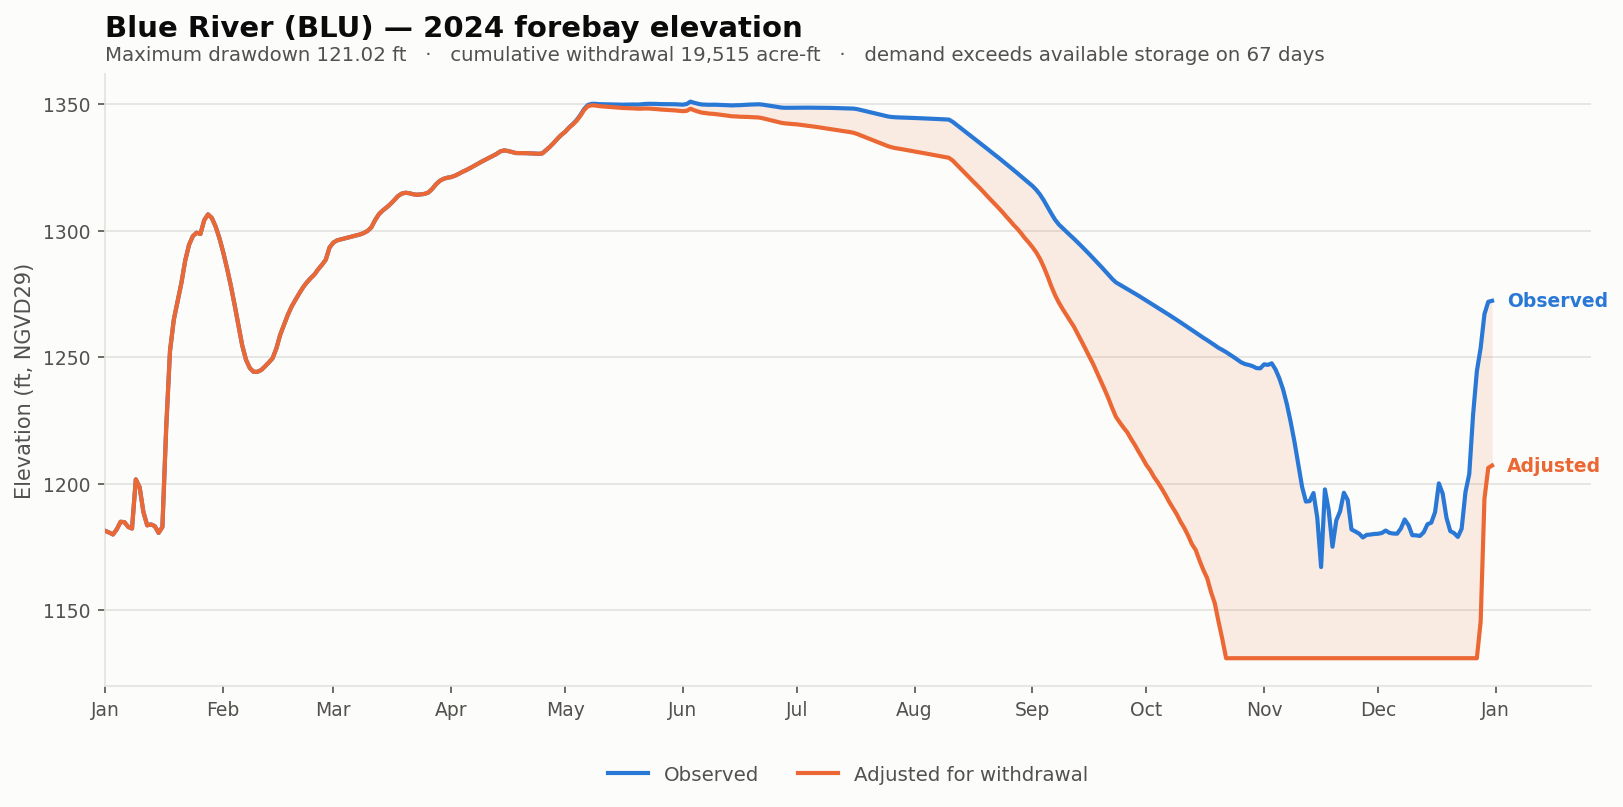

The file beside this chart, header and first rows:
date, elev_observed_ft, elev_adjusted_ft, storage_observed_af, storage_adjusted_af, demand_cfs, cumulative_withdrawal_af, elev_change_ft, at_rating_floor
2024-01-01, 1181, 1181, 4132, 4132, 0.0, 0.0, 0.0, False
2024-01-02, 1181, 1181, 4068, 4068, 0.0, 0.0, 0.0, False
2024-01-03, 1180, 1180, 3984, 3984, 0.0, 0.0, 0.0, False
2024-01-04, 1182, 1182, 4200, 4200, 0.0, 0.0, 0.0, False
2024-01-05, 1185, 1185, 4690, 4690, 0.0, 0.0, 0.0, False
2024-01-06, 1185, 1185, 4656, 4656, 0.0, 0.0, 0.0, False
2024-01-07, 1183, 1183, 4384, 4384, 0.0, 0.0, 0.0, False
2024-01-08, 1182, 1182, 4250, 4250, 0.0, 0.0, 0.0, False
2024-01-09, 1202, 1202, 7340, 7340, 0.0, 0.0, 0.0, False
2024-01-10, 1199, 1199, 6822, 6822, 0.0, 0.0, 0.0, False
2024-01-11, 1189, 1189, 5178, 5178, 0.0, 0.0, 0.0, False
2024-01-12, 1184, 1184, 4453, 4453, 0.0, 0.0, 0.0, False
2024-01-13, 1184, 1184, 4490, 4490, 0.0, 0.0, 0.0, False
2024-01-14, 1183, 1183, 4421, 4421, 0.0, 0.0, 0.0, False
2024-01-15, 1181, 1181, 4055, 4055, 0.0, 0.0, 0.0, False
2024-01-16, 1183, 1183, 4378, 4378, 0.0, 0.0, 0.0, False
2024-01-17, 1222, 1222, 11534, 11534, 0.0, 0.0, 0.0, False
2024-01-18, 1252, 1252, 20080, 20080, 0.0, 0.0, 0.0, False
2024-01-19, 1265, 1265, 24640, 24640, 0.0, 0.0, 0.0, False
2024-01-20, 1272, 1272, 27730, 27730, 0.0, 0.0, 0.0, False
2024-01-21, 1279, 1279, 31180, 31180, 0.0, 0.0, 0.0, False
2024-01-22, 1288, 1288, 35914, 35914, 0.0, 0.0, 0.0, False
2024-01-23, 1294, 1294, 39522, 39522, 0.0, 0.0, 0.0, False
2024-01-24, 1298, 1298, 41698, 41698, 0.0, 0.0, 0.0, False
2024-01-25, 1299, 1299, 42575, 42575, 0.0, 0.0, 0.0, False
2024-01-26, 1299, 1299, 42214, 42214, 0.0, 0.0, 0.0, False
2024-01-27, 1304, 1304, 45798, 45798, 0.0, 0.0, 0.0, False
2024-01-28, 1306, 1306, 47335, 47335, 0.0, 0.0, 0.0, False
2024-01-29, 1305, 1305, 46449, 46449, 0.0, 0.0, 0.0, False
2024-01-30, 1302, 1302, 44183, 44183, 0.0, 0.0, 0.0, False
2024-01-31, 1297, 1297, 41272, 41272, 0.0, 0.0, 0.0, False
2024-02-01, 1292, 1292, 37830, 37830, 0.0, 0.0, 0.0, False
2024-02-02, 1285, 1285, 34300, 34300, 0.0, 0.0, 0.0, False
2024-02-03, 1278, 1278, 30680, 30680, 0.0, 0.0, 0.0, False
2024-02-04, 1271, 1271, 27190, 27190, 0.0, 0.0, 0.0, False
2024-02-05, 1263, 1263, 23760, 23760, 0.0, 0.0, 0.0, False
2024-02-06, 1255, 1255, 20888, 20888, 0.0, 0.0, 0.0, False
2024-02-07, 1249, 1249, 18912, 18912, 0.0, 0.0, 0.0, False
2024-02-08, 1246, 1246, 17919, 17919, 0.0, 0.0, 0.0, False
2024-02-09, 1244, 1244, 17472, 17472, 0.0, 0.0, 0.0, False
2024-02-10, 1244, 1244, 17466, 17466, 0.0, 0.0, 0.0, False
2024-02-11, 1245, 1245, 17679, 17679, 0.0, 0.0, 0.0, False
2024-02-12, 1246, 1246, 18111, 18111, 0.0, 0.0, 0.0, False
2024-02-13, 1248, 1248, 18573, 18573, 0.0, 0.0, 0.0, False
2024-02-14, 1250, 1250, 19132, 19132, 0.0, 0.0, 0.0, False
2024-02-15, 1253, 1253, 20438, 20438, 0.0, 0.0, 0.0, False
2024-02-16, 1259, 1259, 22332, 22332, 0.0, 0.0, 0.0, False
2024-02-17, 1263, 1263, 23808, 23808, 0.0, 0.0, 0.0, False
2024-02-18, 1267, 1267, 25376, 25376, 0.0, 0.0, 0.0, False
2024-02-19, 1270, 1270, 26792, 26792, 0.0, 0.0, 0.0, False
2024-02-20, 1273, 1273, 28010, 28010, 0.0, 0.0, 0.0, False
2024-02-21, 1275, 1275, 29175, 29175, 0.0, 0.0, 0.0, False
2024-02-22, 1278, 1278, 30324, 30324, 0.0, 0.0, 0.0, False
2024-02-23, 1280, 1280, 31275, 31275, 0.0, 0.0, 0.0, False
2024-02-24, 1281, 1281, 32205, 32205, 0.0, 0.0, 0.0, False
2024-02-25, 1283, 1283, 32935, 32935, 0.0, 0.0, 0.0, False
2024-02-26, 1285, 1285, 34050, 34050, 0.0, 0.0, 0.0, False
2024-02-27, 1287, 1287, 35012, 35012, 0.0, 0.0, 0.0, False
2024-02-28, 1289, 1289, 36124, 36124, 0.0, 0.0, 0.0, False
2024-02-29, 1293, 1293, 38922, 38922, 0.0, 0.0, 0.0, False
... 306 more rows
